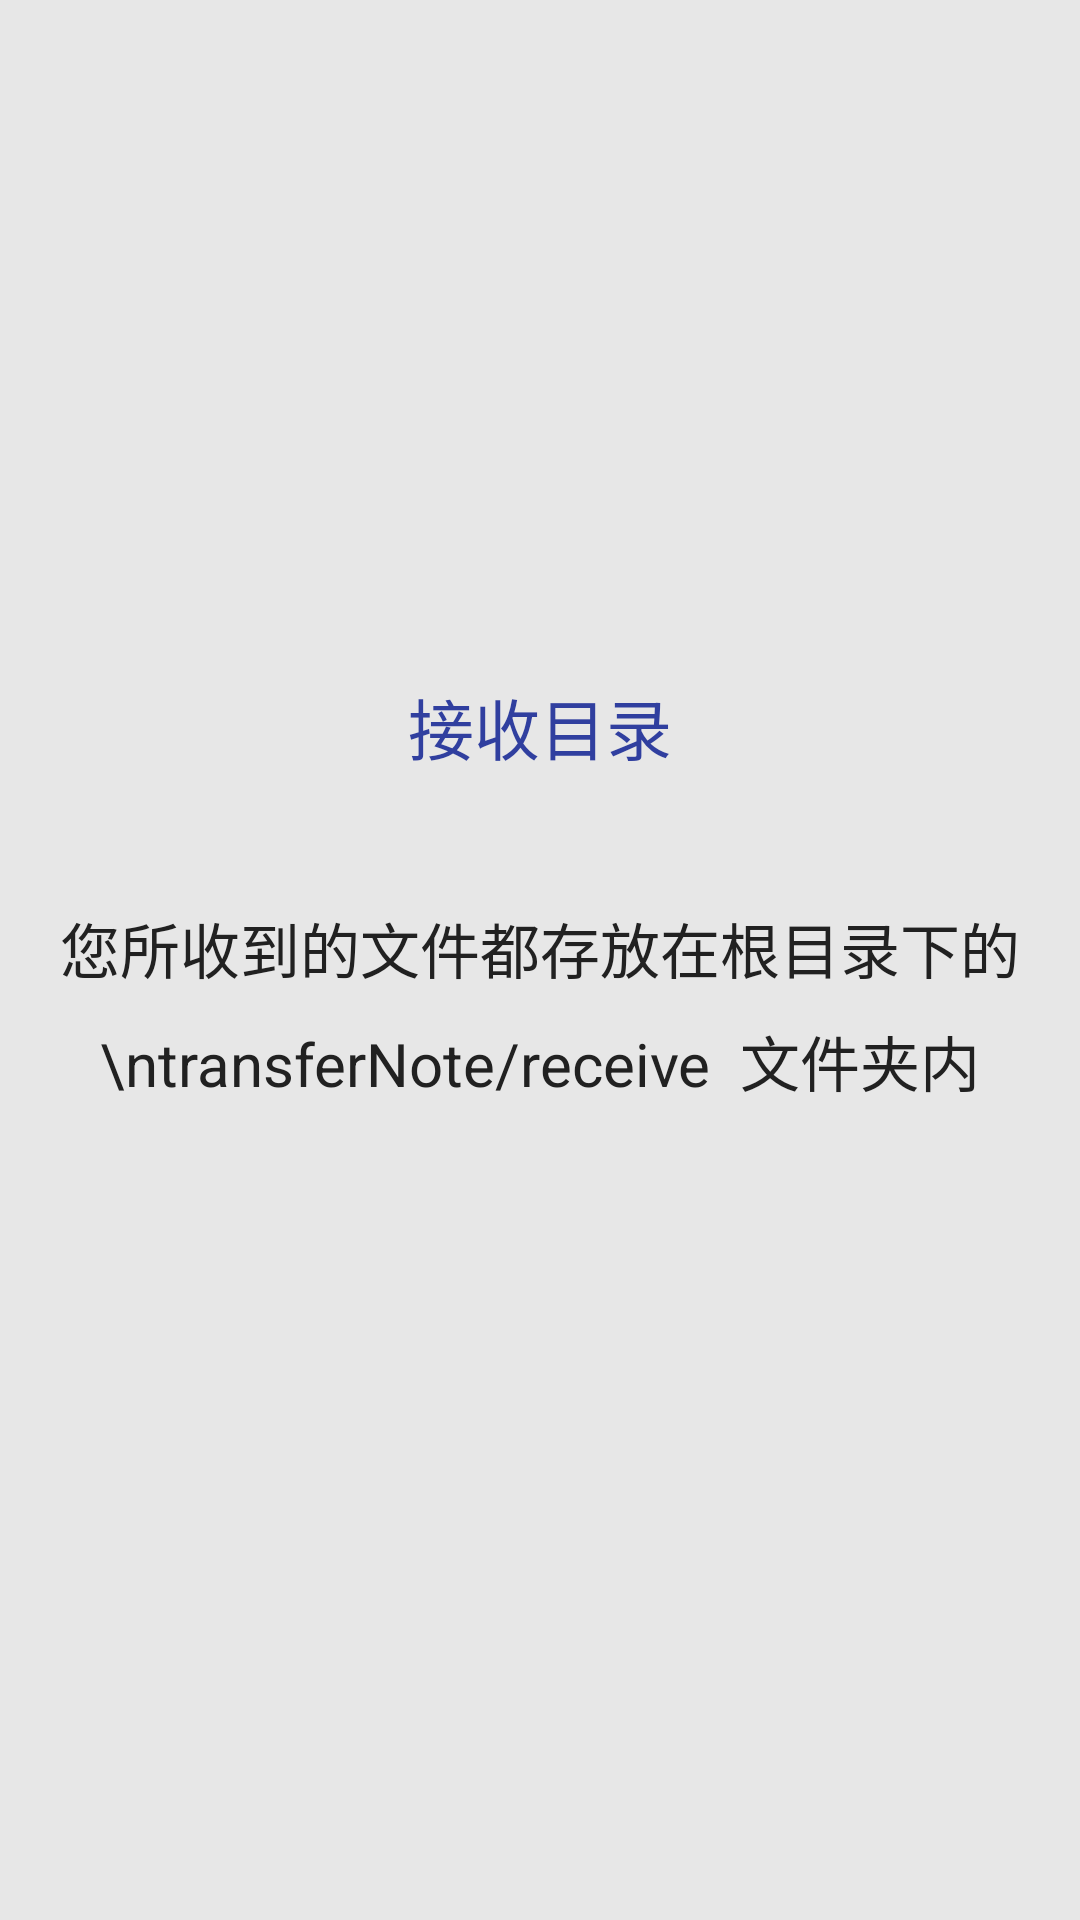

Write the Android layout XML for this screen, with the resource values it uses.
<!-- AndroidManifest.xml: application theme Theme.AppCompat -->
<!-- res/layout/activity_dir.xml -->
<?xml version="1.0" encoding="utf-8"?>
<LinearLayout xmlns:android="http://schemas.android.com/apk/res/android"
    xmlns:tools="http://schemas.android.com/tools"
    android:layout_width="match_parent"
    android:layout_height="match_parent"
    android:background="@color/background"
    android:gravity="center_horizontal"
    android:orientation="vertical"
    android:paddingBottom="@dimen/activity_vertical_margin"
    android:paddingLeft="@dimen/activity_horizontal_margin"
    android:paddingRight="@dimen/activity_horizontal_margin"
    android:paddingTop="@dimen/activity_vertical_margin"
    tools:context=".Activity.Waiting">

    <ImageView
        android:layout_marginTop="20dp"
        android:layout_width="170dp"
        android:layout_height="170dp"
        android:background="@drawable/icon_avatar_login"/>

    <TextView
        android:layout_width="wrap_content"
        android:layout_height="wrap_content"
        android:layout_centerHorizontal="true"
        android:layout_marginTop="20dp"
        android:text="接收目录"
        android:textAppearance="?android:attr/textAppearanceLarge"
        android:textColor="@color/primary_dark" />

    <TextView
        android:layout_width="wrap_content"
        android:layout_height="wrap_content"
        android:layout_marginTop="43dp"
        android:gravity="center"
        android:lineSpacingMultiplier="1.3"
        android:text="您所收到的文件都存放在根目录下的\ntransferNote/receive  文件夹内"
        android:textAppearance="?android:attr/textAppearanceSmall"
        android:textColor="@color/primary_text"
        android:textSize="20sp" />


</LinearLayout>
<!-- resources referenced by this layout -->
<resources>
  <color name="background">#e7e7e7</color>
  <color name="primary_dark">#303F9F</color>
  <color name="primary_text">#212121</color>
  <dimen name="activity_horizontal_margin">16dp</dimen>
  <dimen name="activity_vertical_margin">16dp</dimen>
</resources>
